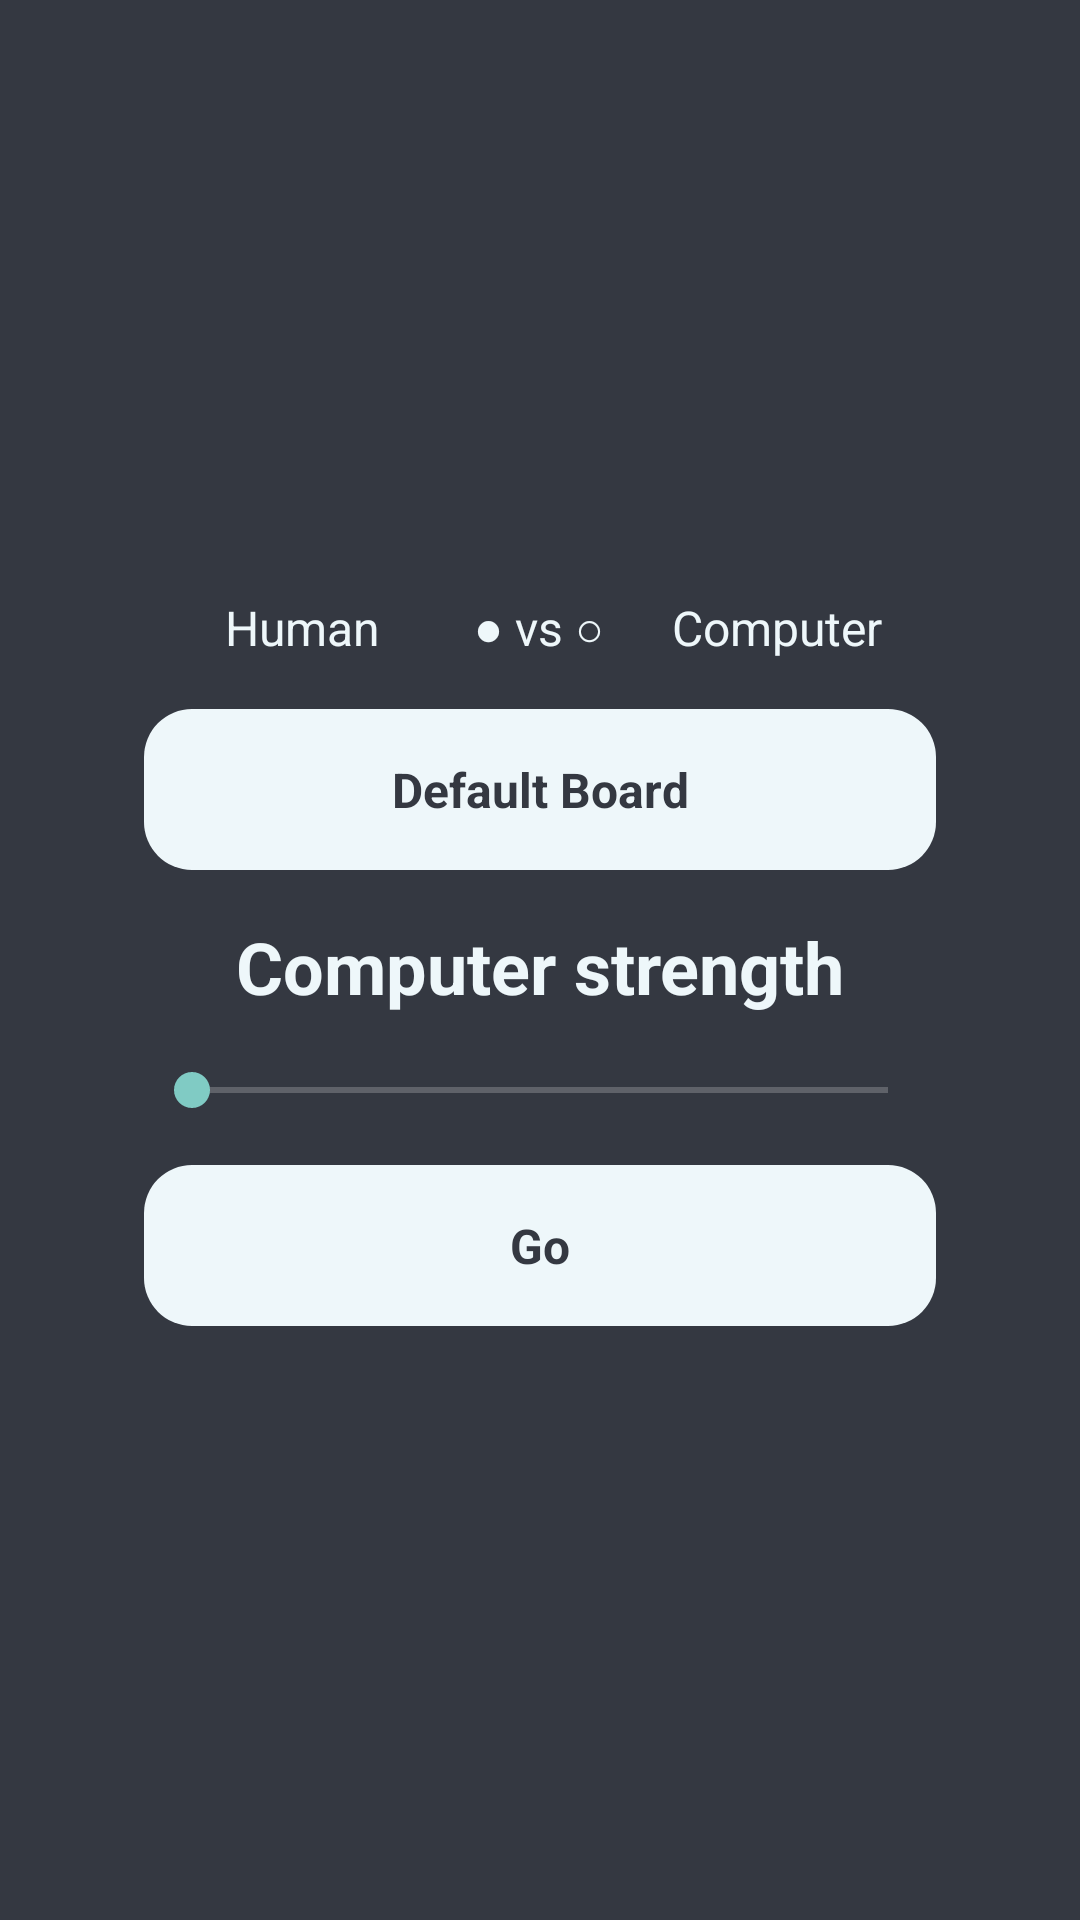

Write the Android layout XML for this screen, with the resource values it uses.
<!-- AndroidManifest.xml: application theme AppTheme -->
<!-- res/layout/activity_options.xml -->
<?xml version="1.0" encoding="utf-8"?>
<LinearLayout xmlns:android="http://schemas.android.com/apk/res/android"
	xmlns:tools="http://schemas.android.com/tools"
	android:layout_width="match_parent"
	android:layout_height="match_parent"
	android:gravity="center"
	android:orientation="vertical"
	tools:context=".activity.OptionsActivity">
	
	<LinearLayout style="@style/SettingList">
		
		<LinearLayout
			style="@style/Default"
			android:orientation="horizontal">
			
			<CheckedTextView
				android:id="@+id/player1"
				android:layout_width="0dp"
				android:layout_height="wrap_content"
				android:layout_weight="2"
				android:onClick="switchPlayer"
				android:text="@string/human" />
			
			<TextView
				android:layout_width="0dp"
				android:layout_height="wrap_content"
				android:layout_weight="1"
				android:text="@string/vs" />
			
			<CheckedTextView
				android:id="@+id/player2"
				android:layout_width="0dp"
				android:layout_height="wrap_content"
				android:layout_weight="2"
				android:checked="true"
				android:onClick="switchPlayer"
				android:text="@string/computer" />
		
		</LinearLayout>
		
		<Button
			android:id="@+id/board"
			style="@style/Default"
			android:onClick="chooseBoard"
			android:text="@string/default_board" />
		
		<TextView
			style="@style/Title"
			android:text="@string/computer_strength" />
		
		<SeekBar
			android:id="@+id/strength"
			style="@style/Default"
			android:layout_width="match_parent"
			android:layout_height="wrap_content" />
		
		<Button
			style="@style/Default"
			android:onClick="startGame"
			android:text="@string/go" />
	</LinearLayout>

</LinearLayout>
<!-- resources referenced by this layout -->
<resources>
  <string name="computer">Computer</string>
  <string name="computer_strength">Computer strength</string>
  <string name="default_board">Default Board</string>
  <string name="go">Go</string>
  <string name="human">Human</string>
  <string name="vs">● vs ○</string>
  <style name="Default">
  		<item name="android:layout_width">match_parent</item>
  		<item name="android:layout_height">wrap_content</item>
  		<item name="android:layout_margin">8dp</item>
  	</style>
  <style name="SettingList" parent="Default">
  		<item name="android:orientation">vertical</item>
  		<item name="android:paddingStart">32dp</item>
  		<item name="android:paddingEnd">32dp</item>
  	</style>
  <style name="Title" parent="Default">
  		<item name="android:textSize">24sp</item>
  		<item name="android:textStyle">bold</item>
  	</style>
  <style name="AppTheme" parent="Theme.AppCompat.NoActionBar">
  		<item name="android:windowBackground">@color/very_dark</item>
  		
  		<item name="android:textViewStyle">@style/TextStyle</item>
  		<item name="android:checkedTextViewStyle">@style/TextStyle</item>
  		<item name="buttonStyle">@style/ButtonStyle</item>
  		<item name="editTextStyle">@style/EditTextStyle</item>
  		<item name="switchStyle">@style/SwitchStyle</item>
  	</style>
  <color name="very_dark">#343841</color>
  <style name="TextStyle" parent="android:Widget.TextView">
  		<item name="android:textAlignment">center</item>
  		<item name="android:textColor">@color/very_light</item>
  		<item name="android:textSize">16sp</item>
  	</style>
  <style name="ButtonStyle" parent="android:Widget.Button">
  		<item name="android:background">@drawable/button</item>
  		<item name="android:padding">16dp</item>
  		<item name="android:textAlignment">center</item>
  		<item name="android:textColor">@color/very_dark</item>
  		<item name="android:textSize">16sp</item>
  		<item name="android:textStyle">bold</item>
  	</style>
  <style name="EditTextStyle" parent="android:Widget.EditText">
  		<item name="android:background">@drawable/light_black_panel</item>
  		<item name="android:padding">16dp</item>
  		<item name="android:textAlignment">center</item>
  		<item name="android:textColor">@color/very_light</item>
  		<item name="android:textColorHint">@color/light</item>
  		<item name="android:textCursorDrawable">@null</item>
  		<item name="android:textSize">16sp</item>
  		<item name="android:textStyle">bold</item>
  	</style>
  <style name="SwitchStyle" parent="TextAppearance.AppCompat.Widget.Switch">
  	
  	</style>
  <color name="very_light">#eef7fa</color>
  <!-- drawable button (drawable) -->
  <?xml version="1.0" encoding="utf-8"?>
  <selector xmlns:android="http://schemas.android.com/apk/res/android">
  	<item android:drawable="@drawable/dark_panel" android:state_pressed="true" />
  	<item android:drawable="@drawable/panel" />
  </selector>
  <!-- drawable light_black_panel (drawable) -->
  <?xml version="1.0" encoding="utf-8"?>
  <shape xmlns:android="http://schemas.android.com/apk/res/android"
  	android:shape="rectangle">
  	<solid android:color="@color/dark"/>
  	<corners android:radius="16dp" />
  	<padding
  		android:bottom="16dp"
  		android:left="16dp"
  		android:right="16dp"
  		android:top="16dp" />
  </shape>
  <color name="light">#b6bfc7</color>
  <!-- drawable dark_panel (drawable) -->
  <?xml version="1.0" encoding="utf-8"?>
  <shape xmlns:android="http://schemas.android.com/apk/res/android"
  	android:shape="rectangle">
  	<solid android:color="@color/light"/>
  	<corners android:radius="16dp" />
  	<padding
  		android:bottom="16dp"
  		android:left="16dp"
  		android:right="16dp"
  		android:top="16dp" />
  </shape>
  <!-- drawable panel (drawable) -->
  <?xml version="1.0" encoding="utf-8"?>
  <shape xmlns:android="http://schemas.android.com/apk/res/android"
  	android:shape="rectangle">
  	<solid android:color="@color/very_light"/>
  	<corners android:radius="16dp" />
  	<padding
  		android:bottom="16dp"
  		android:left="16dp"
  		android:right="16dp"
  		android:top="16dp" />
  </shape>
  <color name="dark">#4a4c53</color>
</resources>
